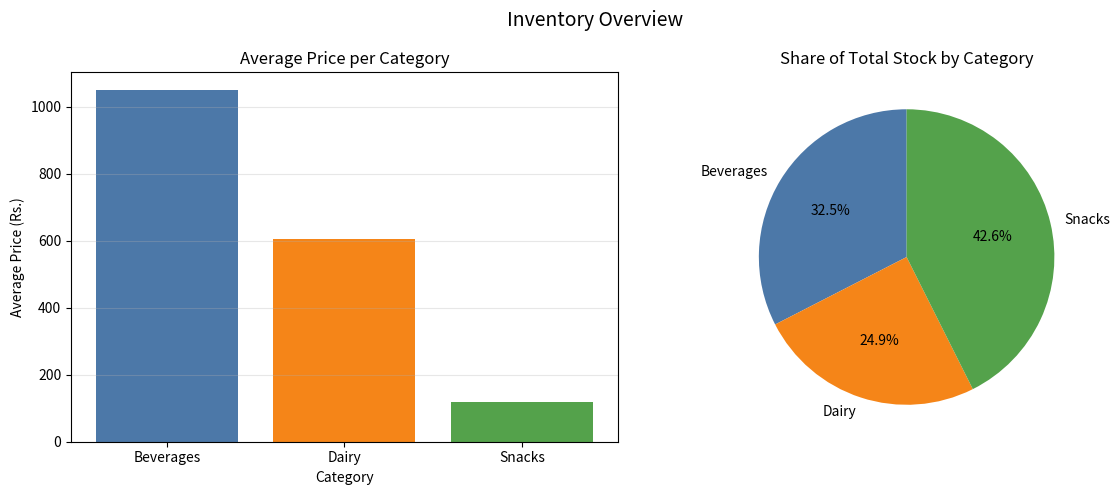

The script that saved this image:
# Lab 6 - Task 2: Inventory cleaning, encoding, and plots
import pandas as pd
import matplotlib.pyplot as plt

# Raw, messy data for 10 products
data = {
    "Product": ["Cola", "Chips", "Milk", "Biscuits", "Juice",
                "Yogurt", "Nimko", "Cheese", "Mineral Water", "Butter"],
    "Category": ["beverages ", "SNACKS", " Dairy", "Snacks", "beverages",
                 "DAIRY ", " snacks", "dairy", "BEVERAGES", " Dairy "],
    "Price": ["Rs. 1,250", "Rs. 90", "Rs. 450", "Rs. 120", "Rs. 1,800",
              "Rs. 220", "Rs. 150", "Rs. 1,100", "Rs. 100", "Rs. 650"],
    "Stock": [40, 120, 60, 150, 35, 80, 90, 25, 200, 45],
}

df = pd.DataFrame(data)
print("Raw data:")
print(df)

# (a) Clean the Category text
df["Category"] = df["Category"].str.strip().str.title()

# (b) Convert Price to numbers: remove "Rs. " and the commas, then convert
df["Price"] = (df["Price"]
               .str.replace("Rs. ", "", regex=False)
               .str.replace(",", "", regex=False)
               .astype(float))

# (c) Label encoding of Category (alphabetical: Beverages=0, Dairy=1, Snacks=2)
df["Category_Code"] = df["Category"].astype("category").cat.codes

print("\nCleaned and encoded data:")
print(df)

# (d) Average price per category and share of stock per category
avg_price = df.groupby("Category")["Price"].mean().sort_values(ascending=False)
stock_share = df.groupby("Category")["Stock"].sum()

print("\nAverage price per category:")
print(avg_price.round(2))
print("\nTotal stock per category:")
print(stock_share)

colors = ["#4C78A8", "#F58518", "#54A24B"]
fig, axes = plt.subplots(1, 2, figsize=(12, 5))

axes[0].bar(avg_price.index, avg_price.values, color=colors)
axes[0].set_title("Average Price per Category")
axes[0].set_xlabel("Category")
axes[0].set_ylabel("Average Price (Rs.)")
axes[0].grid(axis="y", alpha=0.3)

axes[1].pie(stock_share.values, labels=stock_share.index, autopct="%1.1f%%",
            startangle=90, colors=colors)
axes[1].set_title("Share of Total Stock by Category")

fig.suptitle("Inventory Overview", fontsize=14)
plt.tight_layout()
plt.savefig("inventory_plots.png")
print("\nSaved inventory_plots.png")
plt.show()
